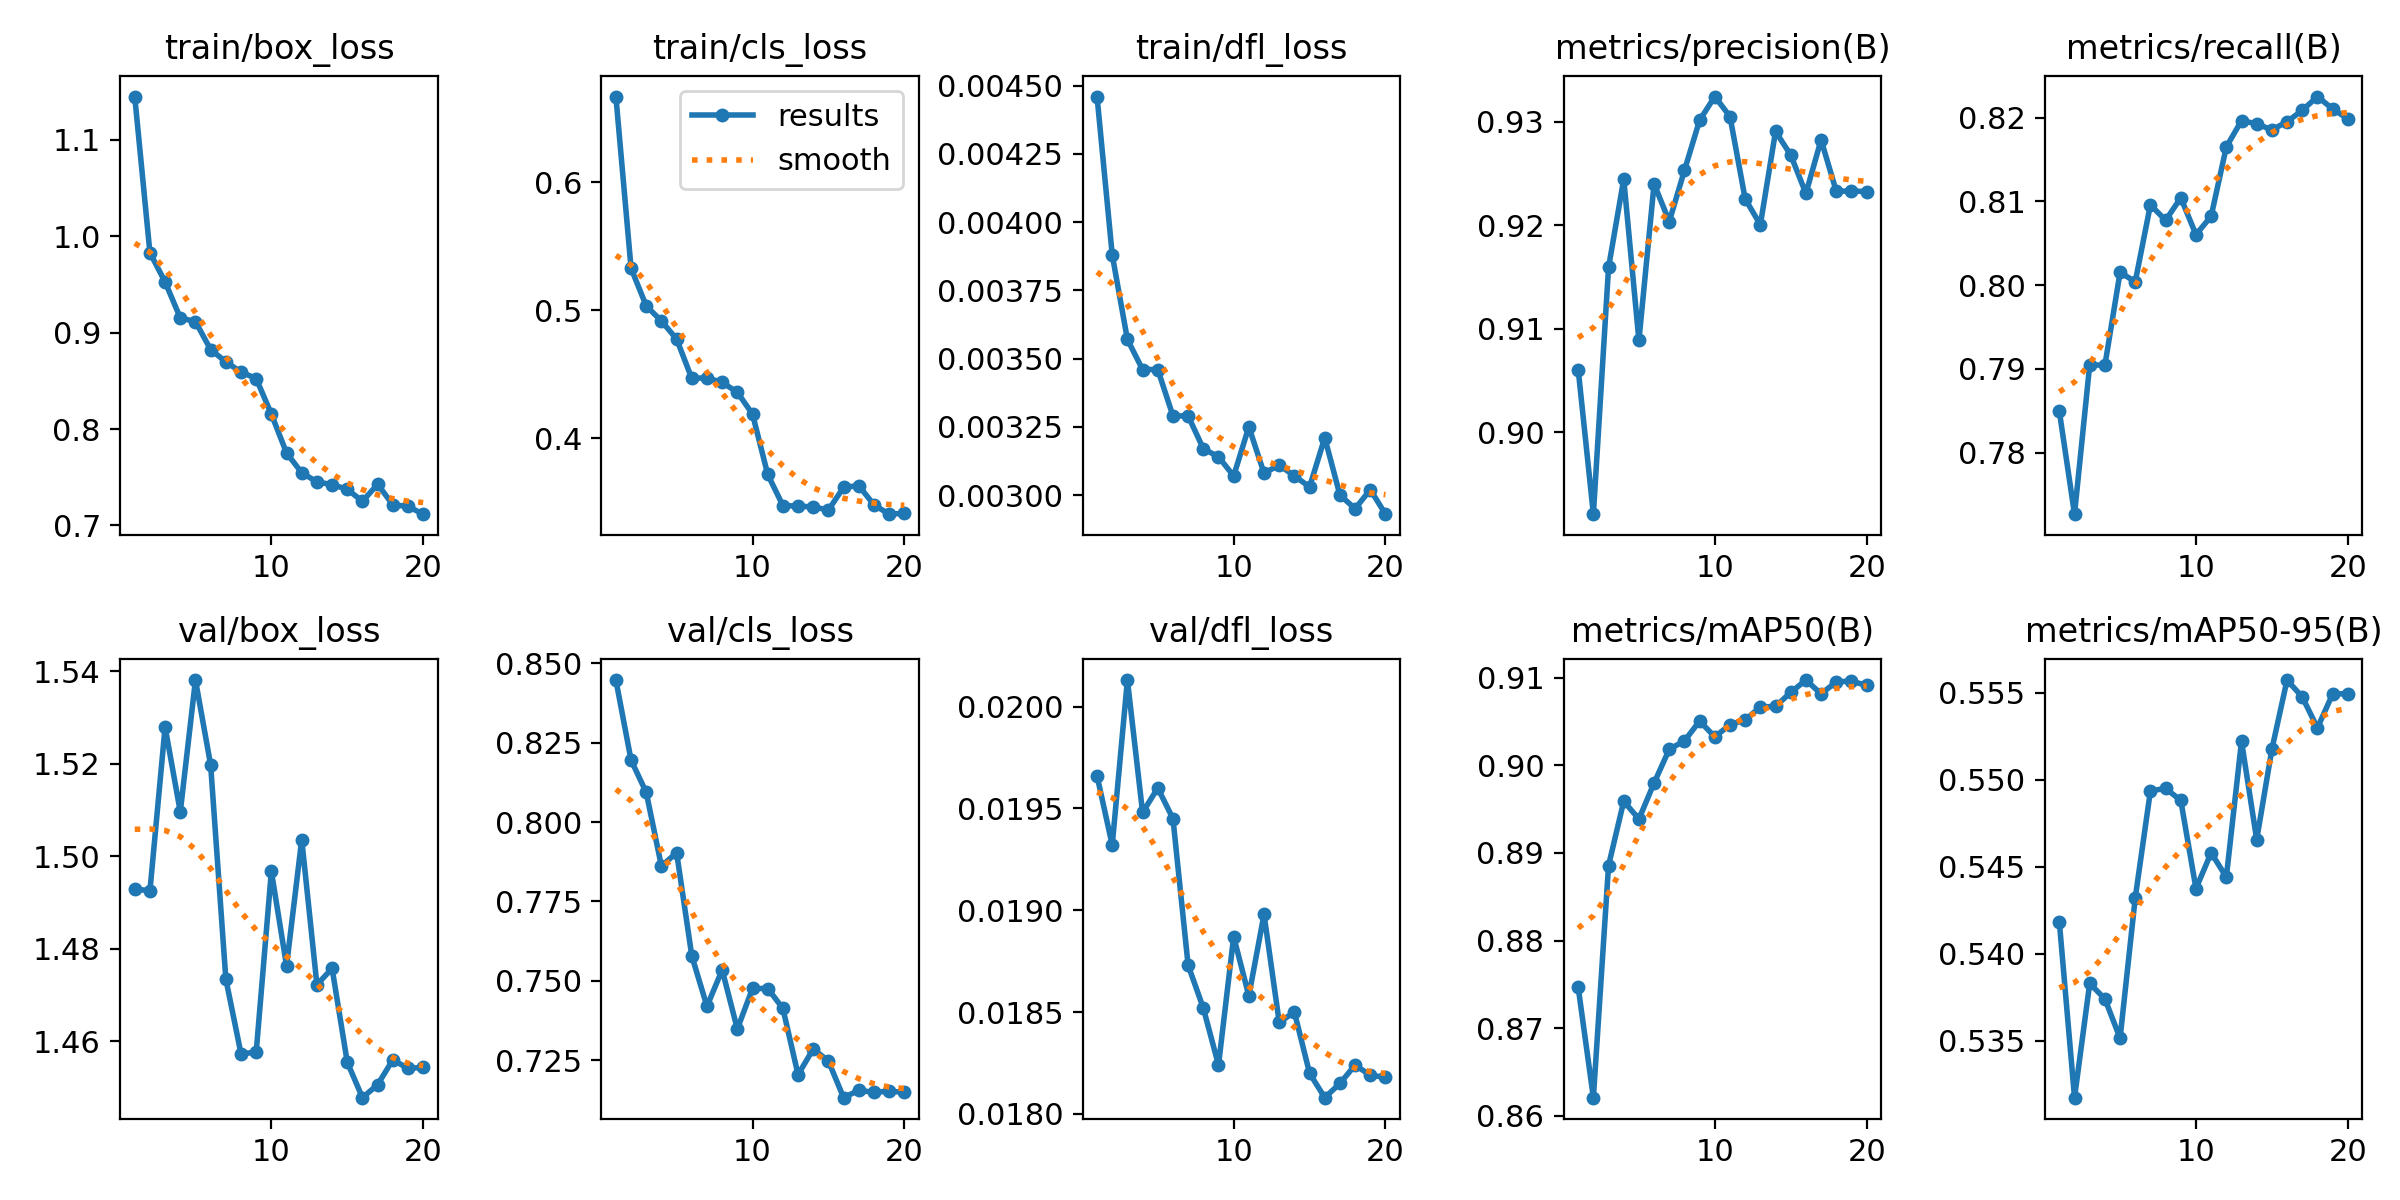

Data behind this chart, as committed beside it:
epoch, time, train/box_loss, train/cls_loss, train/dfl_loss, metrics/precision(B), metrics/recall(B), metrics/mAP50(B), metrics/mAP50-95(B), val/box_loss, val/cls_loss, val/dfl_loss, lr/pg0, lr/pg1, lr/pg2
1, 7.538, 1.145, 0.6672, 0.00446, 0.9061, 0.7849, 0.8747, 0.5418, 1.493, 0.8447, 0.01966, 0.0001, 0.0001, 0.0001
2, 16.02, 0.983, 0.5328, 0.00388, 0.8921, 0.7727, 0.8621, 0.5317, 1.493, 0.8195, 0.01932, 9.93906e-05, 9.93906e-05, 9.93906e-05
3, 23.62, 0.9526, 0.5034, 0.00357, 0.9159, 0.7905, 0.8886, 0.5383, 1.528, 0.8093, 0.02013, 9.75773e-05, 9.75773e-05, 9.75773e-05
4, 31.27, 0.9154, 0.4916, 0.00346, 0.9245, 0.7904, 0.8959, 0.5374, 1.51, 0.7861, 0.01948, 9.46048e-05, 9.46048e-05, 9.46048e-05
5, 38.89, 0.9115, 0.4775, 0.00346, 0.9089, 0.8015, 0.8939, 0.5351, 1.538, 0.7904, 0.0196, 9.05463e-05, 9.05463e-05, 9.05463e-05
6, 46.52, 0.8825, 0.4467, 0.00329, 0.924, 0.8004, 0.898, 0.5432, 1.52, 0.7579, 0.01945, 8.55018e-05, 8.55018e-05, 8.55018e-05
7, 54.39, 0.8698, 0.4473, 0.00329, 0.9204, 0.8096, 0.9018, 0.5494, 1.474, 0.742, 0.01873, 7.95954e-05, 7.95954e-05, 7.95954e-05
8, 62.16, 0.8592, 0.4436, 0.00317, 0.9253, 0.8077, 0.9028, 0.5495, 1.457, 0.7535, 0.01852, 7.29725e-05, 7.29725e-05, 7.29725e-05
9, 69.91, 0.8525, 0.4359, 0.00314, 0.9302, 0.8104, 0.9051, 0.5488, 1.458, 0.7349, 0.01824, 6.57963e-05, 6.57963e-05, 6.57963e-05
10, 77.55, 0.8155, 0.4188, 0.00307, 0.9325, 0.806, 0.9032, 0.5437, 1.497, 0.7476, 0.01887, 5.82435e-05, 5.82435e-05, 5.82435e-05
11, 86.51, 0.7752, 0.3717, 0.00325, 0.9305, 0.8082, 0.9046, 0.5458, 1.476, 0.7476, 0.01858, 5.05e-05, 5.05e-05, 5.05e-05
12, 94.13, 0.7547, 0.3473, 0.00308, 0.9226, 0.8165, 0.9052, 0.5444, 1.504, 0.7414, 0.01898, 4.27565e-05, 4.27565e-05, 4.27565e-05
13, 101.5, 0.7452, 0.3469, 0.00311, 0.9201, 0.8196, 0.9067, 0.5522, 1.472, 0.7205, 0.01845, 3.52037e-05, 3.52037e-05, 3.52037e-05
14, 109.1, 0.7424, 0.3463, 0.00307, 0.9291, 0.8193, 0.9067, 0.5466, 1.476, 0.7286, 0.0185, 2.80275e-05, 2.80275e-05, 2.80275e-05
15, 116.5, 0.7375, 0.3438, 0.00303, 0.9268, 0.8185, 0.9083, 0.5517, 1.456, 0.7248, 0.0182, 2.14046e-05, 2.14046e-05, 2.14046e-05
16, 124.1, 0.725, 0.3616, 0.00321, 0.9231, 0.8195, 0.9097, 0.5557, 1.448, 0.7133, 0.01808, 1.54982e-05, 1.54982e-05, 1.54982e-05
17, 131.7, 0.7428, 0.3629, 0.003, 0.9283, 0.8209, 0.9082, 0.5548, 1.451, 0.7156, 0.01815, 1.04537e-05, 1.04537e-05, 1.04537e-05
18, 139.1, 0.7214, 0.3479, 0.00295, 0.9233, 0.8225, 0.9095, 0.553, 1.456, 0.7149, 0.01824, 6.39518e-06, 6.39518e-06, 6.39518e-06
19, 146.5, 0.7198, 0.3406, 0.00302, 0.9233, 0.821, 0.9096, 0.5549, 1.454, 0.7154, 0.01819, 3.4227e-06, 3.4227e-06, 3.4227e-06
20, 153.9, 0.7117, 0.3413, 0.00293, 0.9233, 0.8199, 0.9091, 0.555, 1.454, 0.7149, 0.01818, 1.60943e-06, 1.60943e-06, 1.60943e-06
